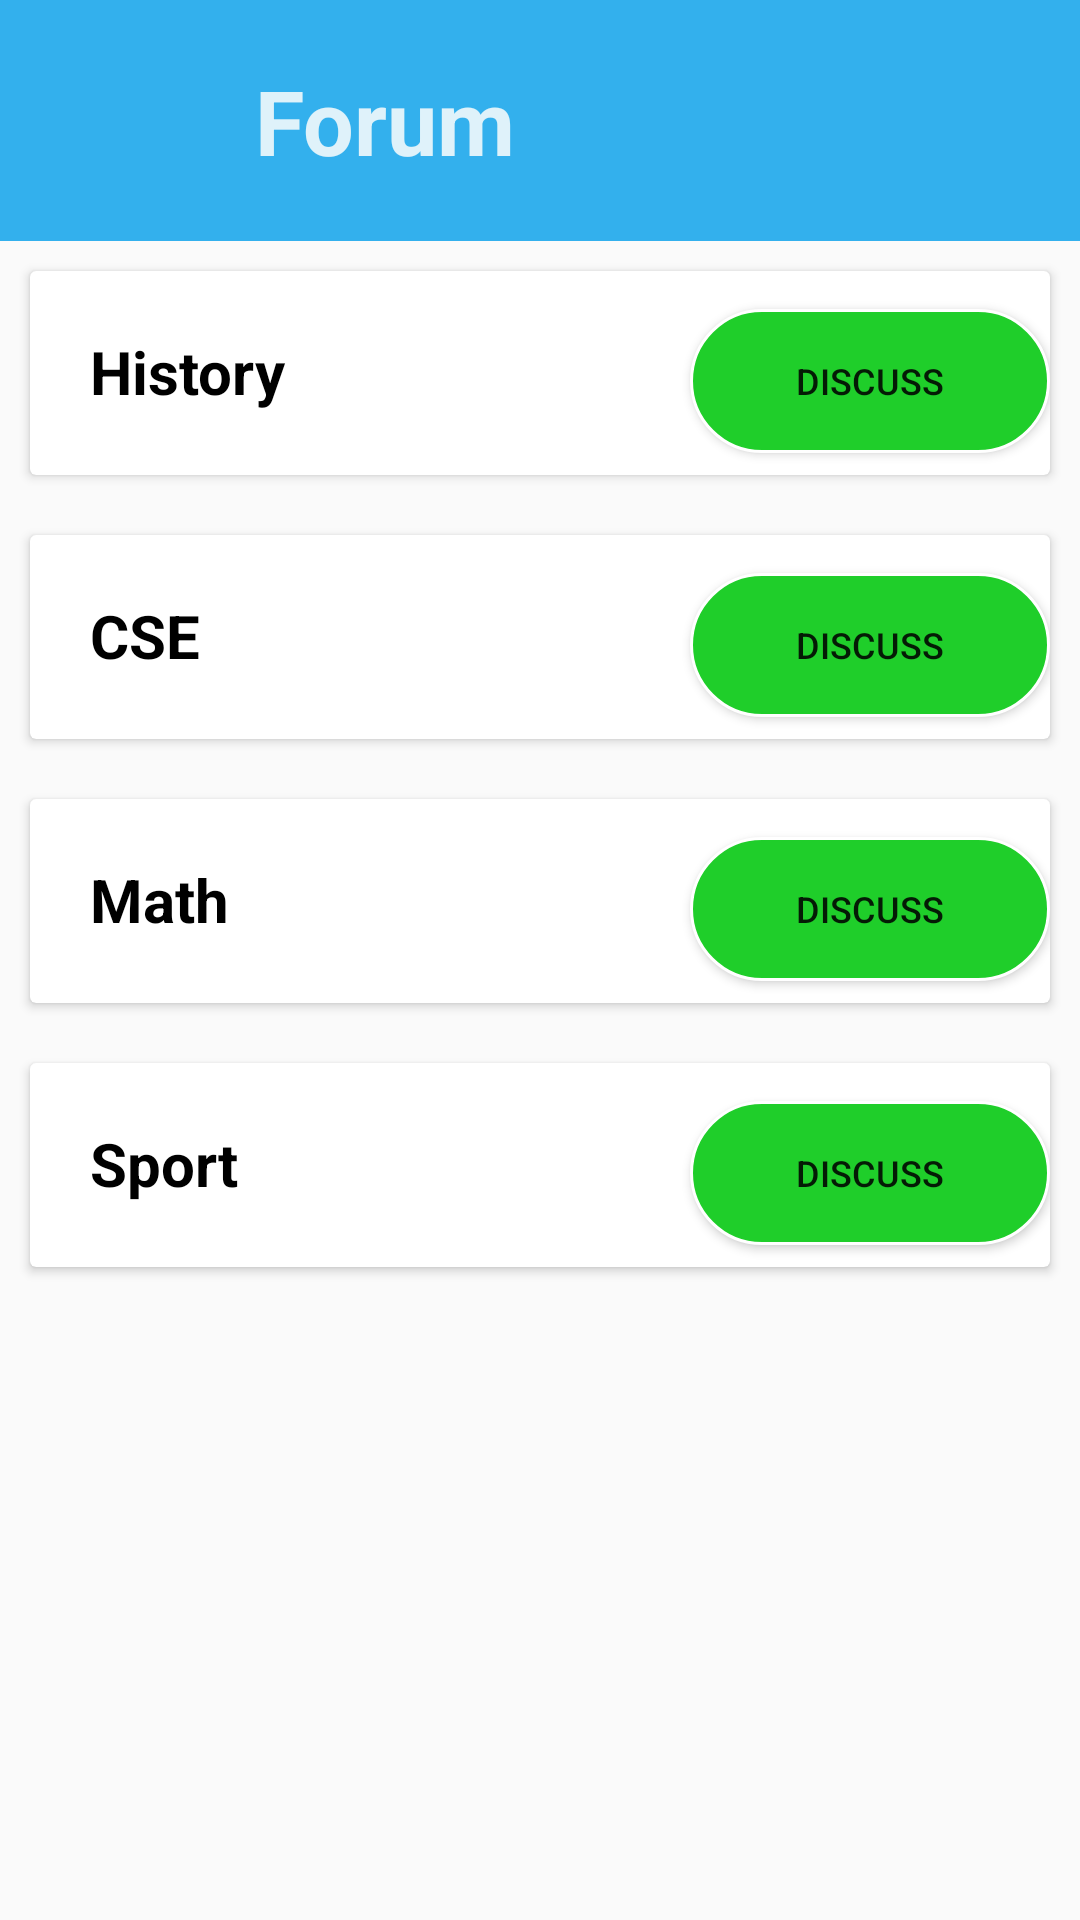

The Android layout XML behind this screen, and the referenced resources:
<!-- AndroidManifest.xml: application theme AppTheme -->
<!-- res/layout/activity_forum.xml -->
<?xml version="1.0" encoding="utf-8"?>
<LinearLayout xmlns:android="http://schemas.android.com/apk/res/android"
    xmlns:app="http://schemas.android.com/apk/res-auto"
    xmlns:tools="http://schemas.android.com/tools"
    android:layout_width="match_parent"
    android:layout_height="match_parent"
    android:orientation="vertical"
    tools:context=".Forum">
    <LinearLayout
        android:id="@+id/linearLayout"
        android:layout_width="match_parent"
        android:layout_height="wrap_content"
        android:background="@color/colorPrimary"
        android:orientation="horizontal"
        app:layout_constraintTop_toTopOf="parent"
        tools:layout_editor_absoluteX="0dp">

        <ImageView
            android:id="@+id/imageViewback"
            android:layout_width="50dp"
            android:layout_height="50dp"
            android:layout_alignParentStart="true"
            android:layout_alignParentLeft="true"
            android:layout_alignParentTop="true"
            android:layout_marginStart="15dp"
            android:layout_marginLeft="15dp"
            android:layout_marginTop="20dp"
            app:srcCompat="@drawable/back" />

        <TextView
            android:layout_width="wrap_content"
            android:layout_height="wrap_content"
            android:layout_margin="20dp"
            android:text="Forum"
            android:textColor="@color/colorAccent"
            android:textSize="30sp"
            android:textStyle="bold" />
    </LinearLayout>
    <android.support.v7.widget.CardView
        android:layout_margin="10dp"
        android:layout_width="match_parent"
        android:layout_height="wrap_content">
        <LinearLayout
            android:orientation="horizontal"
            android:layout_width="match_parent"
            android:layout_height="wrap_content">
            <TextView
                android:layout_width="200dp"
                android:layout_height="wrap_content"
                android:textColor="#000"
                android:textSize="20sp"
                android:padding="10dp"
                android:layout_margin="10dp"
                android:text="History"
                android:textStyle="bold"
                />
            <Button
                android:id="@+id/histbutton"
                android:layout_width="120dp"
                android:layout_height="wrap_content"
                android:text="Discuss"
                android:textSize="12sp"
                android:layout_marginTop="10dp"
                android:layout_marginBottom="10dp"
                android:background="@drawable/forumbutton"/>
        </LinearLayout>
    </android.support.v7.widget.CardView>
    <android.support.v7.widget.CardView
        android:layout_margin="10dp"
        android:layout_width="match_parent"
        android:layout_height="wrap_content">
        <LinearLayout
            android:orientation="horizontal"
            android:layout_width="match_parent"
            android:layout_height="wrap_content">
            <TextView
                android:layout_width="200dp"
                android:layout_height="wrap_content"
                android:textColor="#000"
                android:textSize="20sp"
                android:padding="10dp"
                android:layout_margin="10dp"
                android:text="CSE"
                android:textStyle="bold"
                />
            <Button
                android:id="@+id/csebutton"
                android:layout_width="120dp"
                android:layout_height="wrap_content"
                android:text="Discuss"
                android:textSize="12sp"
                android:layout_marginTop="10dp"
                android:layout_marginBottom="10dp"
                android:background="@drawable/forumbutton"/>
        </LinearLayout>
    </android.support.v7.widget.CardView>
    <android.support.v7.widget.CardView
        android:layout_margin="10dp"
        android:layout_width="match_parent"
        android:layout_height="wrap_content">
        <LinearLayout
            android:orientation="horizontal"
            android:layout_width="match_parent"
            android:layout_height="wrap_content">
            <TextView
                android:layout_width="200dp"
                android:layout_height="wrap_content"
                android:textColor="#000"
                android:textSize="20sp"
                android:padding="10dp"
                android:layout_margin="10dp"
                android:text="Math"
                android:textStyle="bold"
                />
            <Button
                android:id="@+id/mathbutton"
                android:layout_width="120dp"
                android:layout_height="wrap_content"
                android:text="Discuss"
                android:textSize="12sp"
                android:layout_marginTop="10dp"
                android:layout_marginBottom="10dp"
                android:background="@drawable/forumbutton"/>
        </LinearLayout>
    </android.support.v7.widget.CardView>
    <android.support.v7.widget.CardView
        android:layout_margin="10dp"
        android:layout_width="match_parent"
        android:layout_height="wrap_content">
        <LinearLayout
            android:orientation="horizontal"
            android:layout_width="match_parent"
            android:layout_height="wrap_content">
            <TextView
                android:layout_width="200dp"
                android:layout_height="wrap_content"
                android:textColor="#000"
                android:textSize="20sp"
                android:padding="10dp"
                android:layout_margin="10dp"
                android:text="Sport"
                android:textStyle="bold"
                />
            <Button
                android:id="@+id/sportbutton"
                android:layout_width="120dp"
                android:layout_height="wrap_content"
                android:text="Discuss"
                android:textSize="12sp"
                android:layout_marginTop="10dp"
                android:layout_marginBottom="10dp"
                android:background="@drawable/forumbutton"/>
        </LinearLayout>
    </android.support.v7.widget.CardView>

</LinearLayout>
<!-- resources referenced by this layout -->
<resources>
  <color name="colorAccent">#dff2fa</color>
  <color name="colorPrimary">#33b0ed</color>
  <!-- drawable forumbutton (drawable) -->
  <?xml version="1.0" encoding="utf-8"?>
  <shape xmlns:android="http://schemas.android.com/apk/res/android"
      android:shape="rectangle">
      <corners android:radius="100dp"></corners>
      <solid android:color="#1FCE2A"></solid>
      <stroke android:color="#fff" android:width="1dp"></stroke>
  </shape>
  <style name="AppTheme" parent="Theme.AppCompat.Light.NoActionBar">
          
          <item name="colorPrimary">@color/colorPrimary</item>
          <item name="colorPrimaryDark">@color/colorPrimaryDark</item>
          <item name="colorAccent">@color/colorAccent</item>
          <item name="windowActionBar">false</item>
          <item name="windowNoTitle">true</item>﻿
      </style>
  <color name="colorPrimaryDark">#138dc8</color>
</resources>
